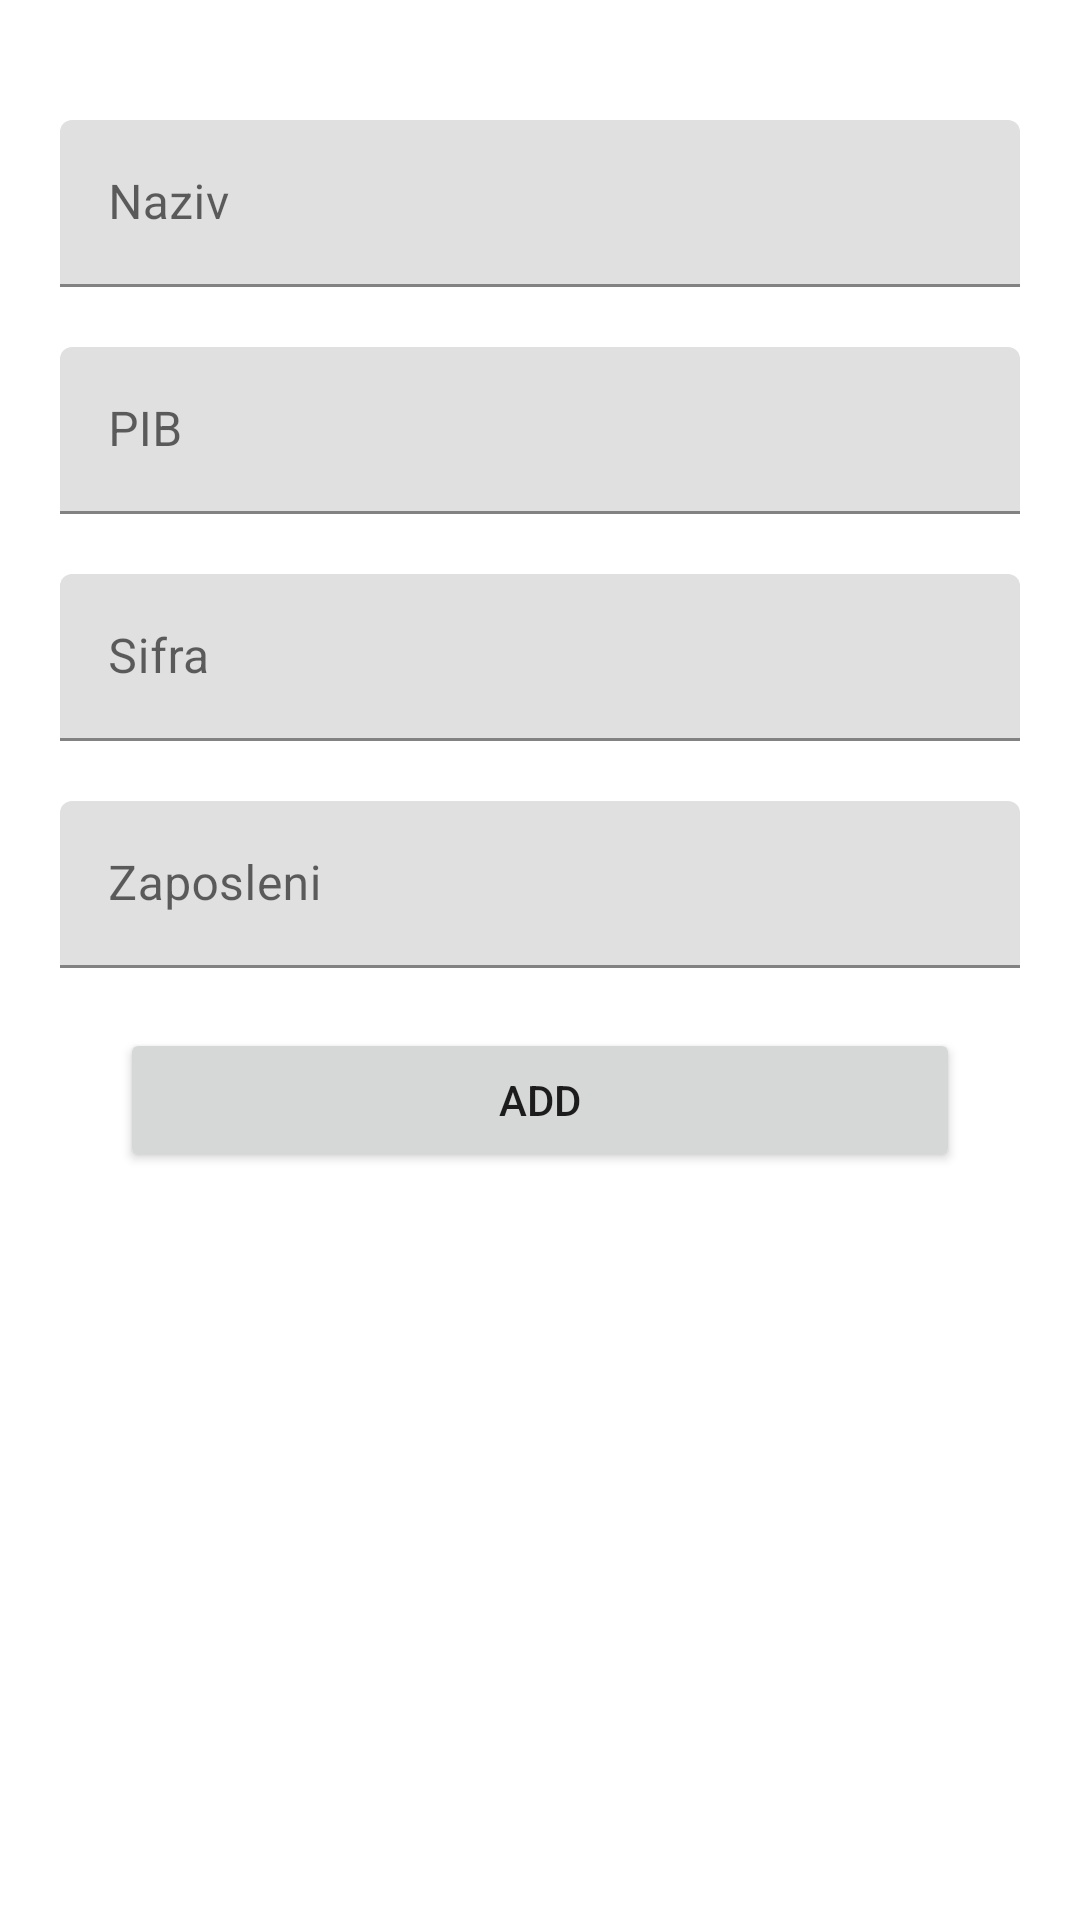

Produce the Android XML layout that renders to this screen, including the resource entries it uses.
<!-- AndroidManifest.xml: application theme Theme.MicroBS -->
<!-- res/layout/fragment_add_kupac.xml -->
<?xml version="1.0" encoding="utf-8"?>
<androidx.constraintlayout.widget.ConstraintLayout xmlns:android="http://schemas.android.com/apk/res/android"
    xmlns:app="http://schemas.android.com/apk/res-auto"
    xmlns:tools="http://schemas.android.com/tools"
    android:layout_width="match_parent"
    android:layout_height="match_parent"
    tools:context=".view.fragments.AddKupacFragment">

    <ScrollView
        android:layout_width="match_parent"
        android:layout_height="wrap_content"
        app:layout_constraintEnd_toEndOf="parent"
        app:layout_constraintStart_toStartOf="parent"
        app:layout_constraintTop_toTopOf="parent">

        <LinearLayout
            android:layout_width="match_parent"
            android:layout_height="wrap_content"
            android:orientation="vertical"
            android:padding="20dp">

            <com.google.android.material.textfield.TextInputLayout
                android:layout_width="match_parent"
                android:layout_height="match_parent"
                android:layout_marginTop="20dp">

                <com.google.android.material.textfield.TextInputEditText
                    android:id="@+id/et_naziv"
                    android:layout_width="match_parent"
                    android:layout_height="wrap_content"
                    android:hint="@string/lb_naziv" />
            </com.google.android.material.textfield.TextInputLayout>

            <com.google.android.material.textfield.TextInputLayout
                android:layout_width="match_parent"
                android:layout_height="match_parent"
                android:layout_marginTop="20dp">

                <com.google.android.material.textfield.TextInputEditText
                    android:id="@+id/et_pib"
                    android:layout_width="match_parent"
                    android:layout_height="wrap_content"
                    android:hint="@string/lb_pib" />
            </com.google.android.material.textfield.TextInputLayout>

            <com.google.android.material.textfield.TextInputLayout
                android:layout_width="match_parent"
                android:layout_height="match_parent"
                android:layout_marginTop="20dp">

                <com.google.android.material.textfield.TextInputEditText
                    android:id="@+id/et_sifra"
                    android:layout_width="match_parent"
                    android:layout_height="wrap_content"
                    android:hint="@string/lb_sifra" />
            </com.google.android.material.textfield.TextInputLayout>

            <com.google.android.material.textfield.TextInputLayout
                android:layout_width="match_parent"
                android:layout_height="match_parent"
                android:layout_marginTop="20dp">

                <com.google.android.material.textfield.TextInputEditText
                    android:id="@+id/et_zaposleni"
                    android:layout_width="match_parent"
                    android:layout_height="wrap_content"
                    android:focusable="false"
                    android:focusableInTouchMode="false"
                    android:hint="@string/lb_zaposleni" />
            </com.google.android.material.textfield.TextInputLayout>


            <Button
                android:id="@+id/btn_add_kupac"
                android:layout_width="match_parent"
                android:layout_height="wrap_content"
                android:layout_margin="20dp"
                android:text="@string/add" />
        </LinearLayout>
    </ScrollView>

</androidx.constraintlayout.widget.ConstraintLayout>
<!-- resources referenced by this layout -->
<resources>
  <string name="add">Add</string>
  <string name="lb_naziv">Naziv</string>
  <string name="lb_pib">PIB</string>
  <string name="lb_sifra">Sifra</string>
  <string name="lb_zaposleni">Zaposleni</string>
  <style name="Theme.MicroBS" parent="Theme.MaterialComponents.DayNight.DarkActionBar">
          
          <item name="colorPrimary">@color/primaryColor</item>
          <item name="colorPrimaryVariant">@color/primaryDarkColor</item>
          <item name="colorOnPrimary">@color/white</item>
          
          <item name="colorSecondary">@color/secondaryColor</item>
          <item name="colorSecondaryVariant">@color/secondaryDarkColor</item>
          <item name="colorOnSecondary">@color/black</item>
          
          <item name="android:statusBarColor" tools:targetApi="l">?attr/colorPrimaryVariant</item>
          
      </style>
  <color name="primaryColor">#1976d2</color>
  <color name="primaryDarkColor">#004ba0</color>
  <color name="white">#FFFFFFFF</color>
  <color name="secondaryColor">#4fc3f7</color>
  <color name="secondaryDarkColor">#0093c4</color>
  <color name="black">#FF000000</color>
</resources>
